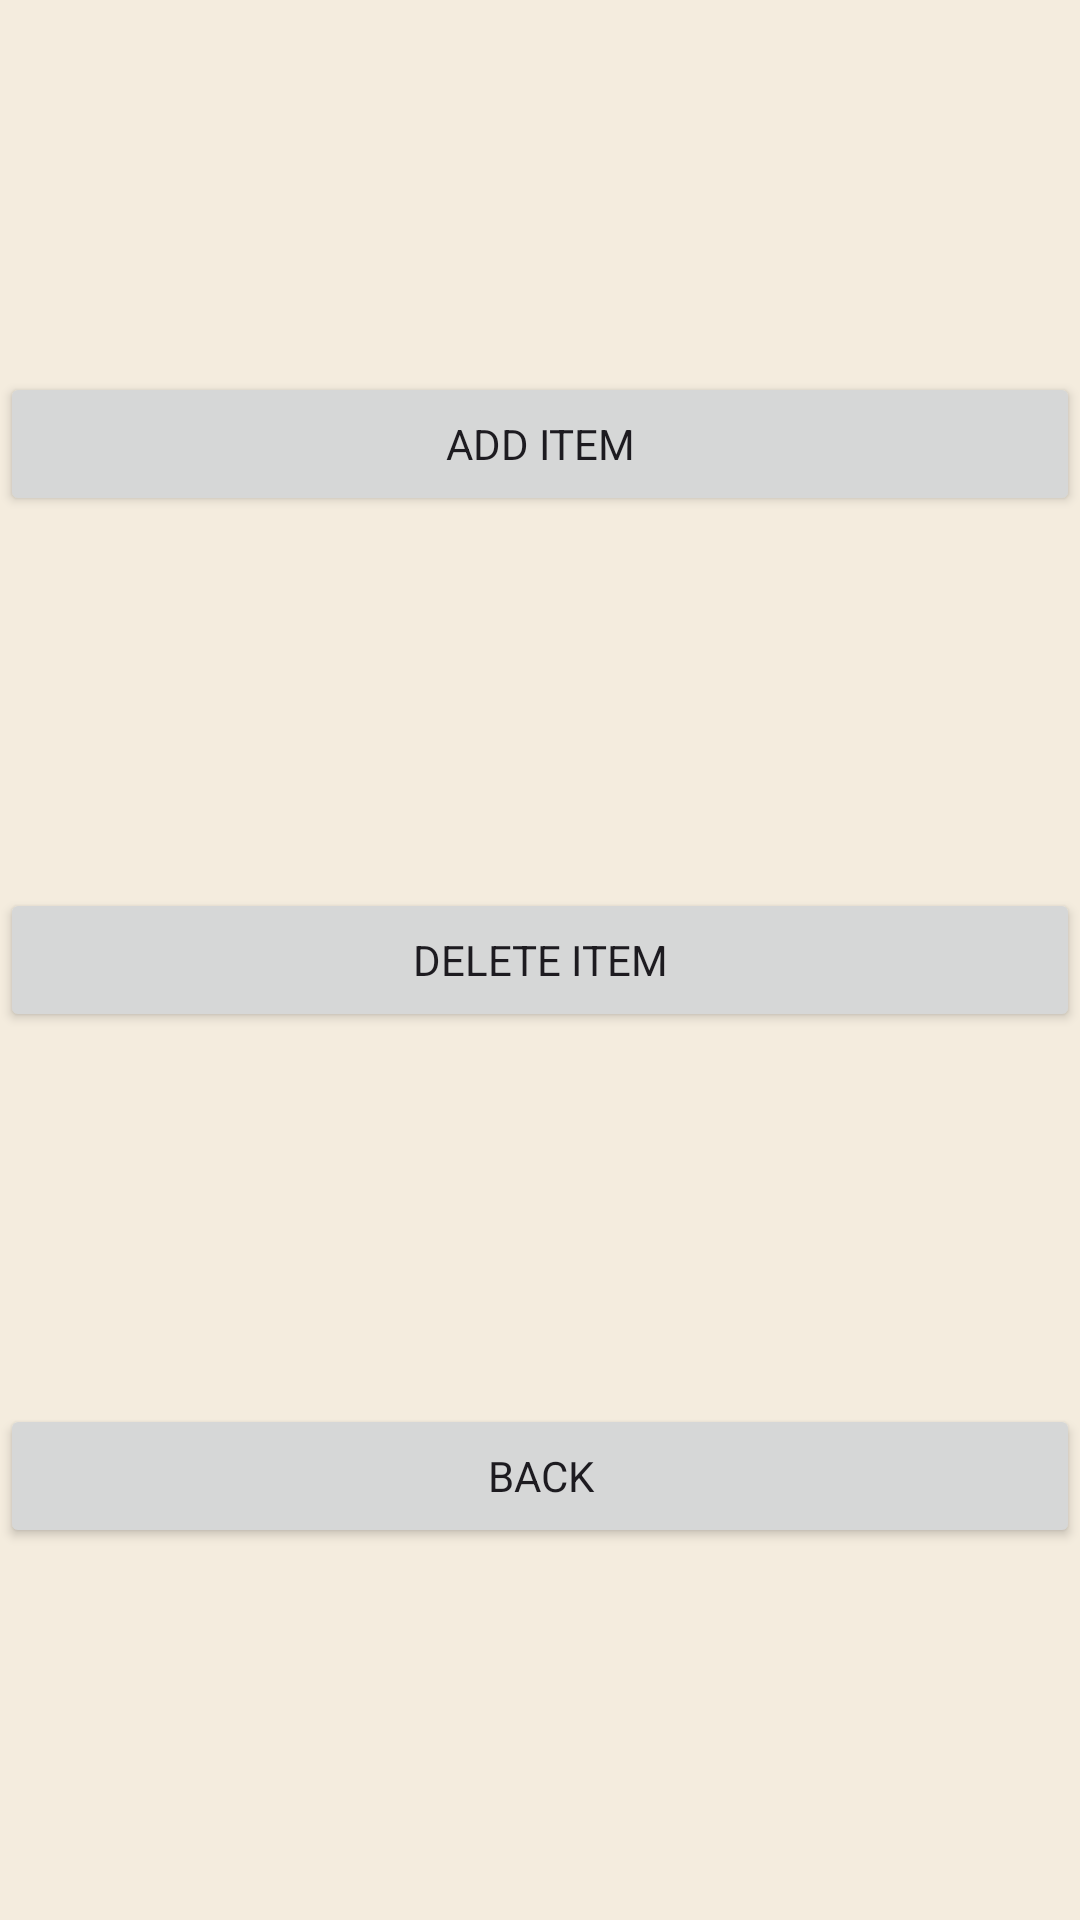

Write the Android layout XML for this screen, with the resource values it uses.
<!-- AndroidManifest.xml: application theme Theme.AsianArtMuseum -->
<!-- res/layout/fragment_manage_items.xml -->
<?xml version="1.0" encoding="utf-8"?>
<androidx.constraintlayout.widget.ConstraintLayout xmlns:android="http://schemas.android.com/apk/res/android"
    xmlns:app="http://schemas.android.com/apk/res-auto"
    xmlns:tools="http://schemas.android.com/tools"
    android:layout_width="match_parent"
    android:layout_height="match_parent"
    tools:context=".Fragments.ManageItemsFragment">

    <Button
        android:id="@+id/buttonAddItem"
        android:layout_width="0dp"
        android:layout_height="wrap_content"
        android:text="@string/add_item"
        app:layout_constraintTop_toTopOf="parent"
        app:layout_constraintStart_toStartOf="parent"
        app:layout_constraintEnd_toEndOf="parent"
        app:layout_constraintBottom_toTopOf="@+id/buttonDeleteItem"/>

    <Button
        android:id="@+id/buttonDeleteItem"
        android:layout_width="0dp"
        android:layout_height="wrap_content"
        android:text="@string/delete_item"
        app:layout_constraintTop_toBottomOf="@+id/buttonAddItem"
        app:layout_constraintStart_toStartOf="parent"
        app:layout_constraintEnd_toEndOf="parent"
        app:layout_constraintBottom_toTopOf="@+id/buttonBack"/>

    <Button
        android:id="@+id/buttonBack"
        android:layout_width="0dp"
        android:layout_height="wrap_content"
        android:text="@string/back"
        app:layout_constraintTop_toBottomOf="@+id/buttonDeleteItem"
        app:layout_constraintStart_toStartOf="parent"
        app:layout_constraintEnd_toEndOf="parent"
        app:layout_constraintBottom_toBottomOf="parent"/>
</androidx.constraintlayout.widget.ConstraintLayout>
<!-- resources referenced by this layout -->
<resources>
  <string name="add_item">Add Item</string>
  <string name="back">Back</string>
  <string name="delete_item">Delete Item</string>
  <style name="Theme.AsianArtMuseum" parent="Base.Theme.AsianArtMuseum" />
  <style name="Base.Theme.AsianArtMuseum" parent="Theme.Material3.Light.NoActionBar">
          
          <item name="colorPrimary">@color/crimson_red</item>
          <item name="colorOnPrimary">@color/white</item>
          <item name="colorPrimaryContainer">@color/dark_crimson</item>
          <item name="colorOnPrimaryContainer">@color/white</item>
  
          
          <item name="colorSecondary">@color/golden_yellow</item>
          <item name="colorOnSecondary">@color/white</item>
          <item name="colorSecondaryContainer">@color/dark_gold</item>
          <item name="colorOnSecondaryContainer">@color/white</item>
  
          
          <item name="colorTertiary">@color/sage_green</item>
          <item name="colorOnTertiary">@color/white</item>
          <item name="colorOutline">@color/sage_green</item>
  
          
          <item name="android:windowBackground">@color/warm_beige</item>
          <item name="colorSurface">@color/cream</item>
          <item name="colorOnSurface">@color/charcoal_brown</item>
          <item name="colorOnSurfaceVariant">@color/taupe_gray</item>
  
          
          <item name="android:statusBarColor">@color/warm_beige</item>
          <item name="android:navigationBarColor">@color/cream</item>
          <item name="android:windowLightStatusBar">true</item>
  
          
          <item name="fontFamily">@font/noto_sans_sc_regular</item>
      </style>
  <color name="crimson_red">#A6272B</color>
  <color name="white">#FFFFFFFF</color>
  <color name="dark_crimson">#7A1B1E</color>
  <color name="golden_yellow">#C9A227</color>
  <color name="dark_gold">#8E7018</color>
  <color name="sage_green">#8FA88A</color>
  <color name="warm_beige">#F4ECDE</color>
  <color name="cream">#FBF6EC</color>
  <color name="charcoal_brown">#2A2420</color>
  <color name="taupe_gray">#6B6055</color>
</resources>
